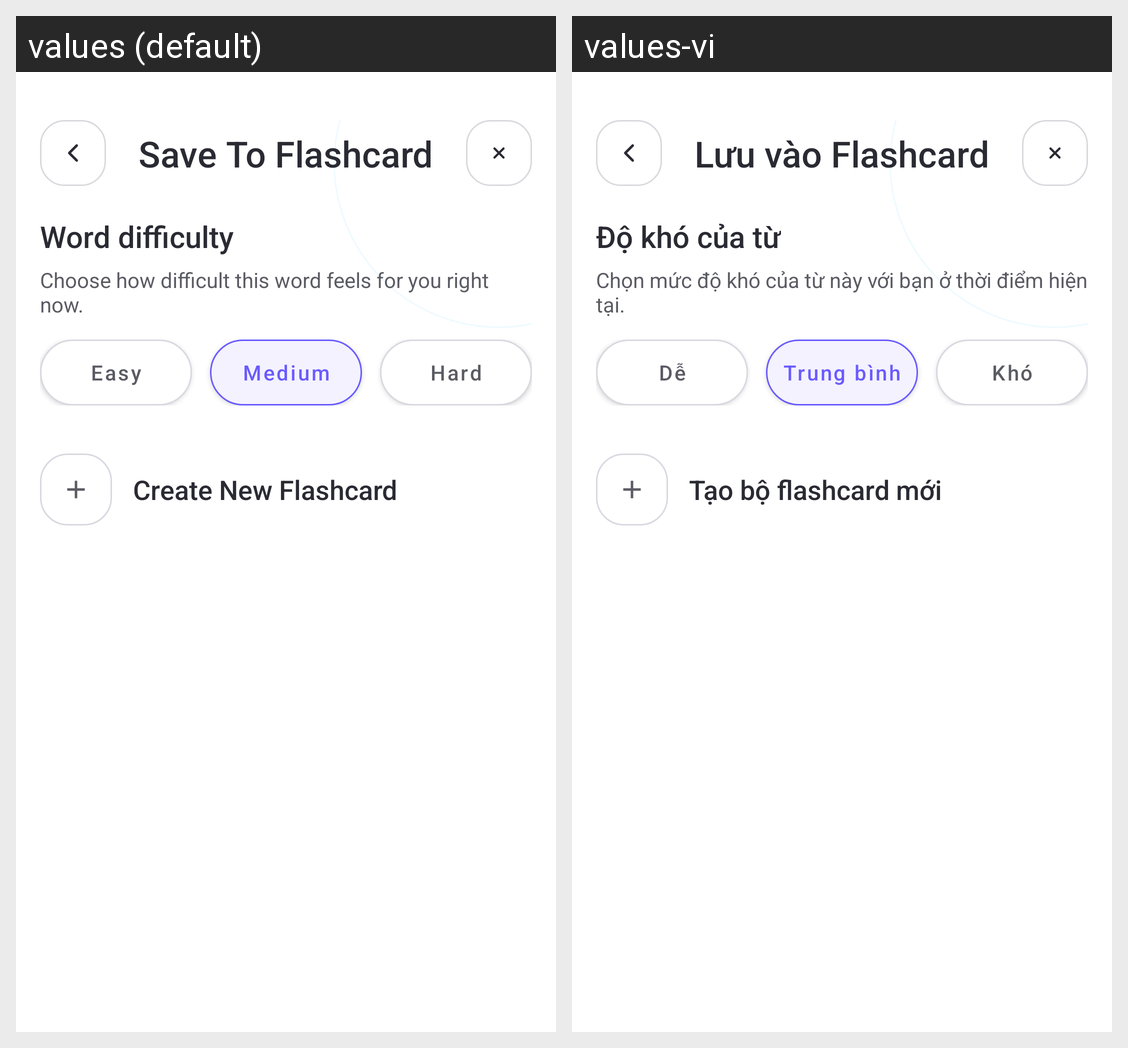

Here is an Android app screen in its default locale and in the app's own translations. Write out the translated-string differences for the strings that appear on this screen.
Android screen res/layout/activity_save_to_flashcard.xml rendered under 2 locales, left to right: values (default), values-vi. Device: Nexus 5 (rendered at 1080×1920; each locale shown at half size, 540×960, under a caption strip naming it); theme Theme.FlashCard.
Strings drawn on this screen, with the default value and each locale's value (text and hints the layout hard-codes, and strings that could not be matched under every locale, appear in the picture but are not listed):

library_save_title
  values: Save To Flashcard
  values-vi: Lưu vào Flashcard

library_difficulty_title
  values: Word difficulty
  values-vi: Độ khó của từ

library_difficulty_subtitle
  values: Choose how difficult this word feels for you right now.
  values-vi: Chọn mức độ khó của từ này với bạn ở thời điểm hiện tại.

library_difficulty_easy
  values: Easy
  values-vi: Dễ

library_difficulty_medium
  values: Medium
  values-vi: Trung bình

library_difficulty_hard
  values: Hard
  values-vi: Khó

library_create_collection_option
  values: Create New Flashcard
  values-vi: Tạo bộ flashcard mới
